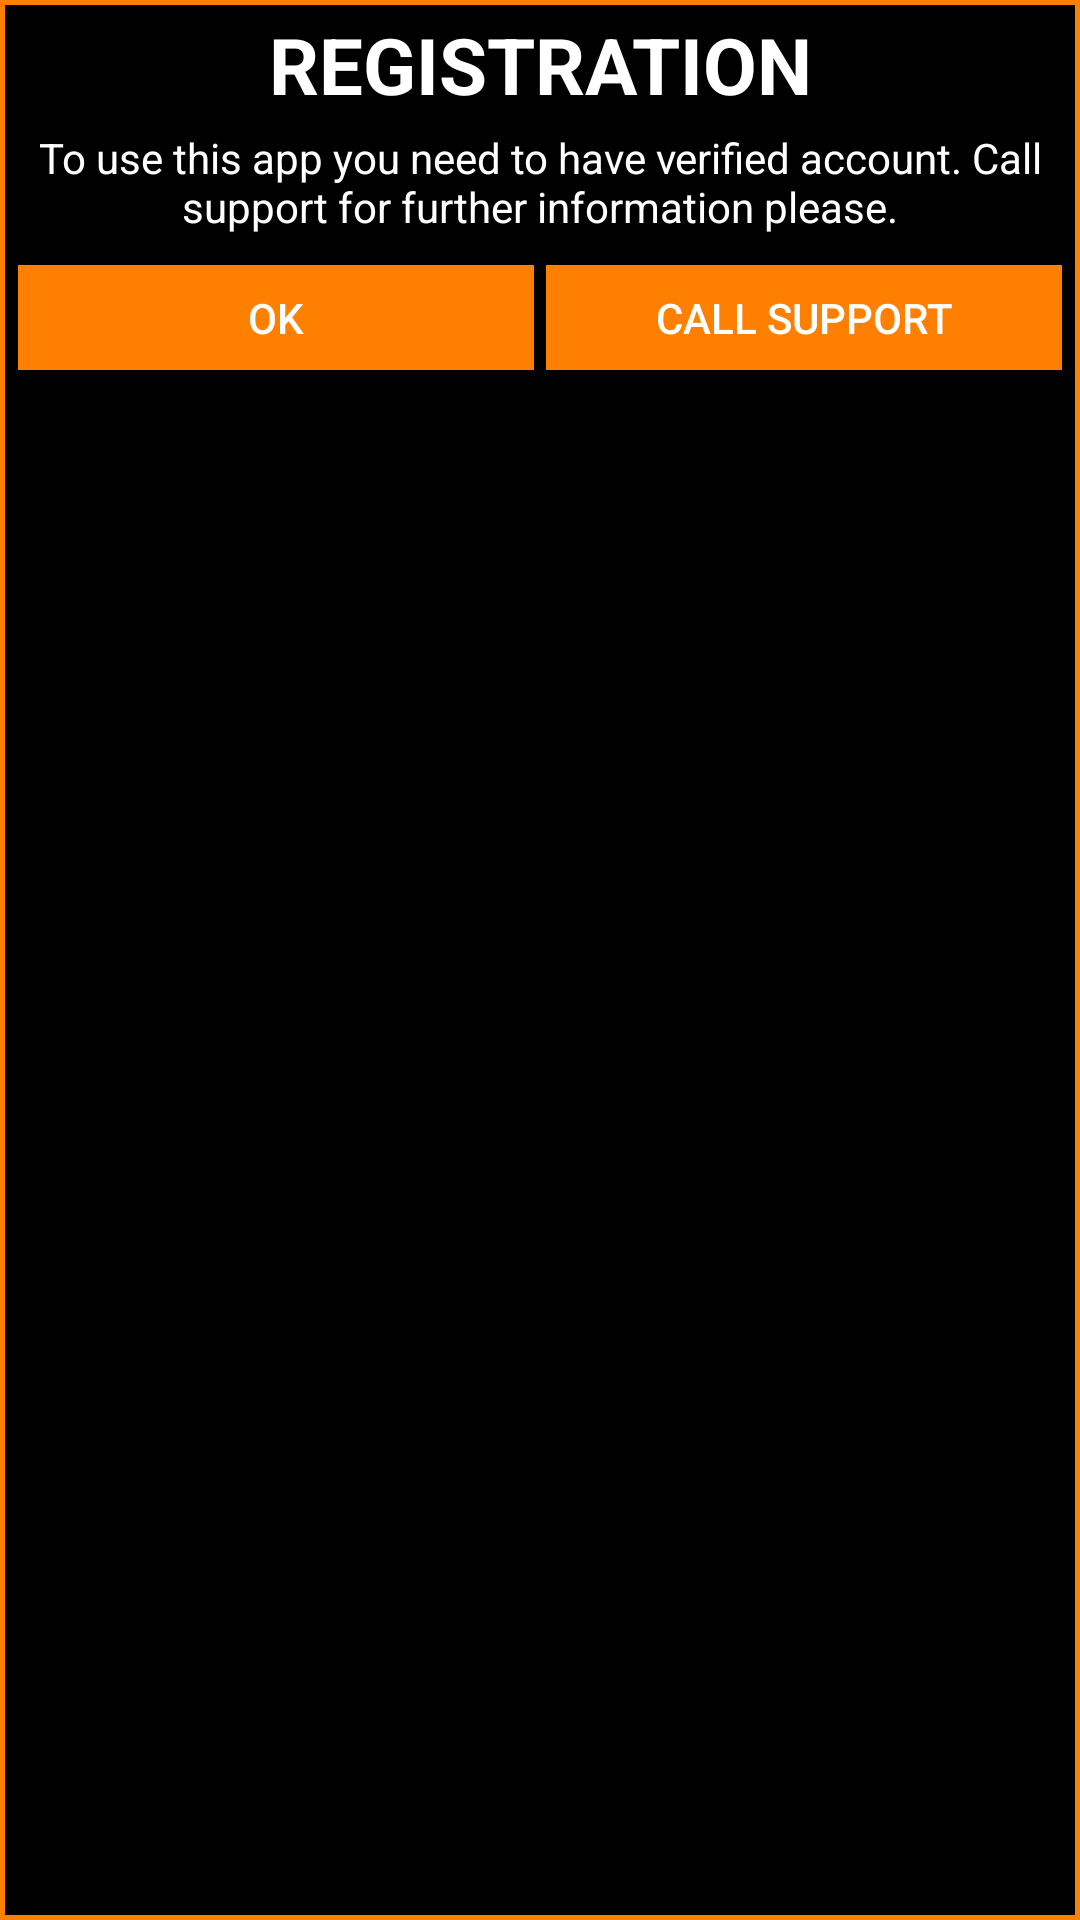

Here is an Android app screen rendered from its layout file. Give the layout XML and the strings, colors and styles it references.
<!-- AndroidManifest.xml: application theme AppTheme -->
<!-- res/layout/dialog_registration.xml -->
<RelativeLayout xmlns:android="http://schemas.android.com/apk/res/android"
    xmlns:tools="http://schemas.android.com/tools"
    android:layout_width="wrap_content"
    android:layout_height="wrap_content"
    android:layout_margin="4dp"
    android:background="@drawable/borders_black"
    tools:context=".dialog.RegistrationDialogFragment">

    <TextView
        android:id="@+id/registr"
        android:layout_width="match_parent"
        android:layout_height="wrap_content"
        android:layout_marginTop="4dp"
        android:layout_marginEnd="10dp"
        android:layout_marginStart="10dp"
        android:layout_marginLeft="10dp"
        android:layout_marginRight="10dp"
        android:gravity="center"
        android:text="@string/registration_caps"
        android:textColor="@color/white"
        android:textSize="26sp"
        android:textStyle="bold" />


    <TextView
        android:id="@+id/descr"
        android:layout_width="match_parent"
        android:layout_height="wrap_content"
        android:layout_below="@id/registr"
        android:layout_margin="4dp"
        android:gravity="center"
        android:text="@string/call_support_descr"
        android:textColor="@color/white" />


    <LinearLayout
        android:layout_width="match_parent"
        android:layout_margin="2dp"
        android:layout_height="wrap_content"
        android:layout_below="@id/descr">

        <Button
            android:id="@+id/ok"
            android:layout_width="0dp"
            android:layout_height="35dp"
            android:layout_marginBottom="4dp"
            android:layout_marginEnd="2dp"
            android:layout_marginLeft="4dp"
            android:layout_marginRight="2dp"
            android:layout_marginStart="4dp"
            android:layout_marginTop="4dp"
            android:layout_weight="1"
            android:background="@color/orange"
            android:text="@string/ok"
            android:textColor="@color/white" />

        <Button
            android:id="@+id/support"
            android:layout_width="0dp"
            android:layout_height="35dp"
            android:layout_marginBottom="4dp"
            android:layout_marginEnd="4dp"
            android:layout_marginLeft="2dp"
            android:layout_marginRight="4dp"
            android:layout_marginStart="2dp"
            android:layout_marginTop="4dp"
            android:layout_weight="1"
            android:background="@color/orange"
            android:text="@string/call_support"
            android:textColor="@color/white" />
    </LinearLayout>
</RelativeLayout>
<!-- resources referenced by this layout -->
<resources>
  <color name="orange">#FF8000</color>
  <color name="white">#FFFFFF</color>
  <!-- drawable borders_black (drawable) -->
  <?xml version="1.0" encoding="utf-8"?>
  <shape xmlns:android="http://schemas.android.com/apk/res/android"
      android:shape="rectangle">
      <gradient android:startColor="@color/black"
          android:endColor="@color/black"
          android:angle="270" />
  
      <stroke android:width="5px" android:color="@color/orange" />
  </shape>
  <string name="call_support">Call support</string>
  <string name="call_support_descr">To use this app you need to have verified account. Call support for further information please.</string>
  <string name="ok">Ok</string>
  <string name="registration_caps">REGISTRATION</string>
  <style name="AppTheme" parent="Theme.AppCompat.Light.DarkActionBar">
          
          <item name="colorPrimary">@color/orange</item>
          <item name="colorPrimaryDark">@color/orange</item>
          <item name="colorAccent">@color/orange</item>
          <item name="android:colorAccent">@color/orange</item>
          <item name="android:colorPrimary">@color/orange</item>
          <item name="android:colorControlHighlight">@color/orange</item>
          <item name="android:colorFocusedHighlight">@color/orange</item>
          <item name="android:editTextColor">@color/orange</item>
          <item name="colorControlNormal">@color/orange</item>
          <item name="colorControlActivated">@color/orange</item>
          <item name="colorControlHighlight">@color/orange</item>
          <item name="android:navigationBarColor">@color/orange</item>
  
      </style>
  <color name="black">#000000</color>
</resources>
